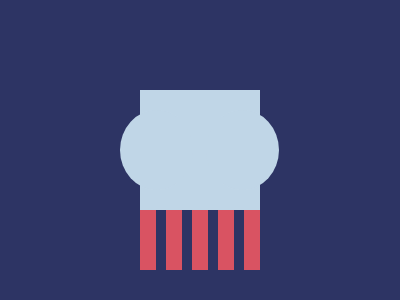

Here is a drawing made with CSS. Write the source that renders it.

<div a>
  <div s z>
    <div s>
      <div s>
        <div s>
          <div s>
            <div c>
              <div c d></div>
            </div>
          </div>
        </div>
      </div>
    </div>
  </div>
</div>
<style>
  *{
    background: #2D3464;
    position: absolute;
  } 
  [a] {
    width: 120px;
    height: 120px;
    background: #C0D6E7;
    left: 132px;
    top: 82px;
    
  }
  [s] {
    height: 60px;
    width: 16px;
    background: #D95362;
    left: 26px
  }
  [z] {
    top: 120px;
    left: 0;
  }
  [c] {
    width: 73px;
    height: 80px;
    background: #C0D6E7;
    border-radius: 50%;
    top: -100px;
    left: -38px;
  }
  [d] {
    top: 0;
    left: -86px;
  }
</style>
